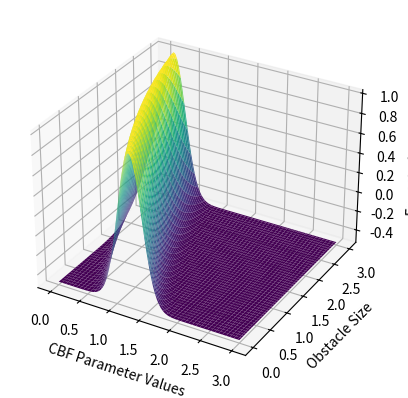

Write the Python code that produced this figure.
import numpy as np
import matplotlib.pyplot as plt
from mpl_toolkits.mplot3d import Axes3D
from scipy.special import erf

# This is a dummy function that represents the reward function of the CBF - use to plot the surface

def nonlinear_m(y):
    # Define a nonlinear relationship between y (obstacle size) and m (gaussian dist along cbf value mean).
    a, b, c = 0.1, 0.5, 2
    return 0.05*(y-5)**2        #a * y**2 + b * y + c

# Skew-normal distribution
def skew_normal_pdf(x, y):
    sigma = 0.2
    m = nonlinear_m(y)
    alpha = -0.1 # 0 = no skew <1 = left skew, >1 = right skew
    # Standard normal PDF
    phi = np.exp(-0.5 * ((x - m) ** 2) / (sigma ** 2))
    # Standard normal CDF for the skew part
    Phi = 0.5 * (1 + erf(alpha * (x - m) / (sigma * np.sqrt(2))))
    # Combine to get the skew-normal PDF
    return 3 * phi * Phi - 0.5

def evaluate_surface(x_values, y_values):
    # Evaluate the Gaussian function for given arrays of x and y values
    X, Y = np.meshgrid(x_values, y_values)
    #Z = gaussian_2d(X, Y)
    Z = skew_normal_pdf(X,Y)
    return X, Y, Z

def plot_surface(X, Y, Z):
    # Plot the surface
    fig = plt.figure()
    ax = fig.add_subplot(111, projection='3d')
    ax.plot_surface(X, Y, Z, cmap='viridis')
    ax.set_xlabel('CBF Parameter Values')
    ax.set_ylabel('Obstacle Size')
    ax.set_zlabel('Expected reward')
    return fig, ax

# Example usage
x_values = np.linspace(0, 3, 100)
y_values = np.linspace(0, 3, 100)
X, Y, Z = evaluate_surface(x_values, y_values)
fig, ax = plot_surface(X, Y, Z)


# pltpts = np.array(([0.2,0.5],[0.5,1.5],[0.9,2.9]))
# a = pltpts[:,0]
# b = pltpts[:,1]

# c = skew_normal_pdf(a, b)
# ax.scatter(a,b,c,color='g', marker='o',s=200)
plt.show()




